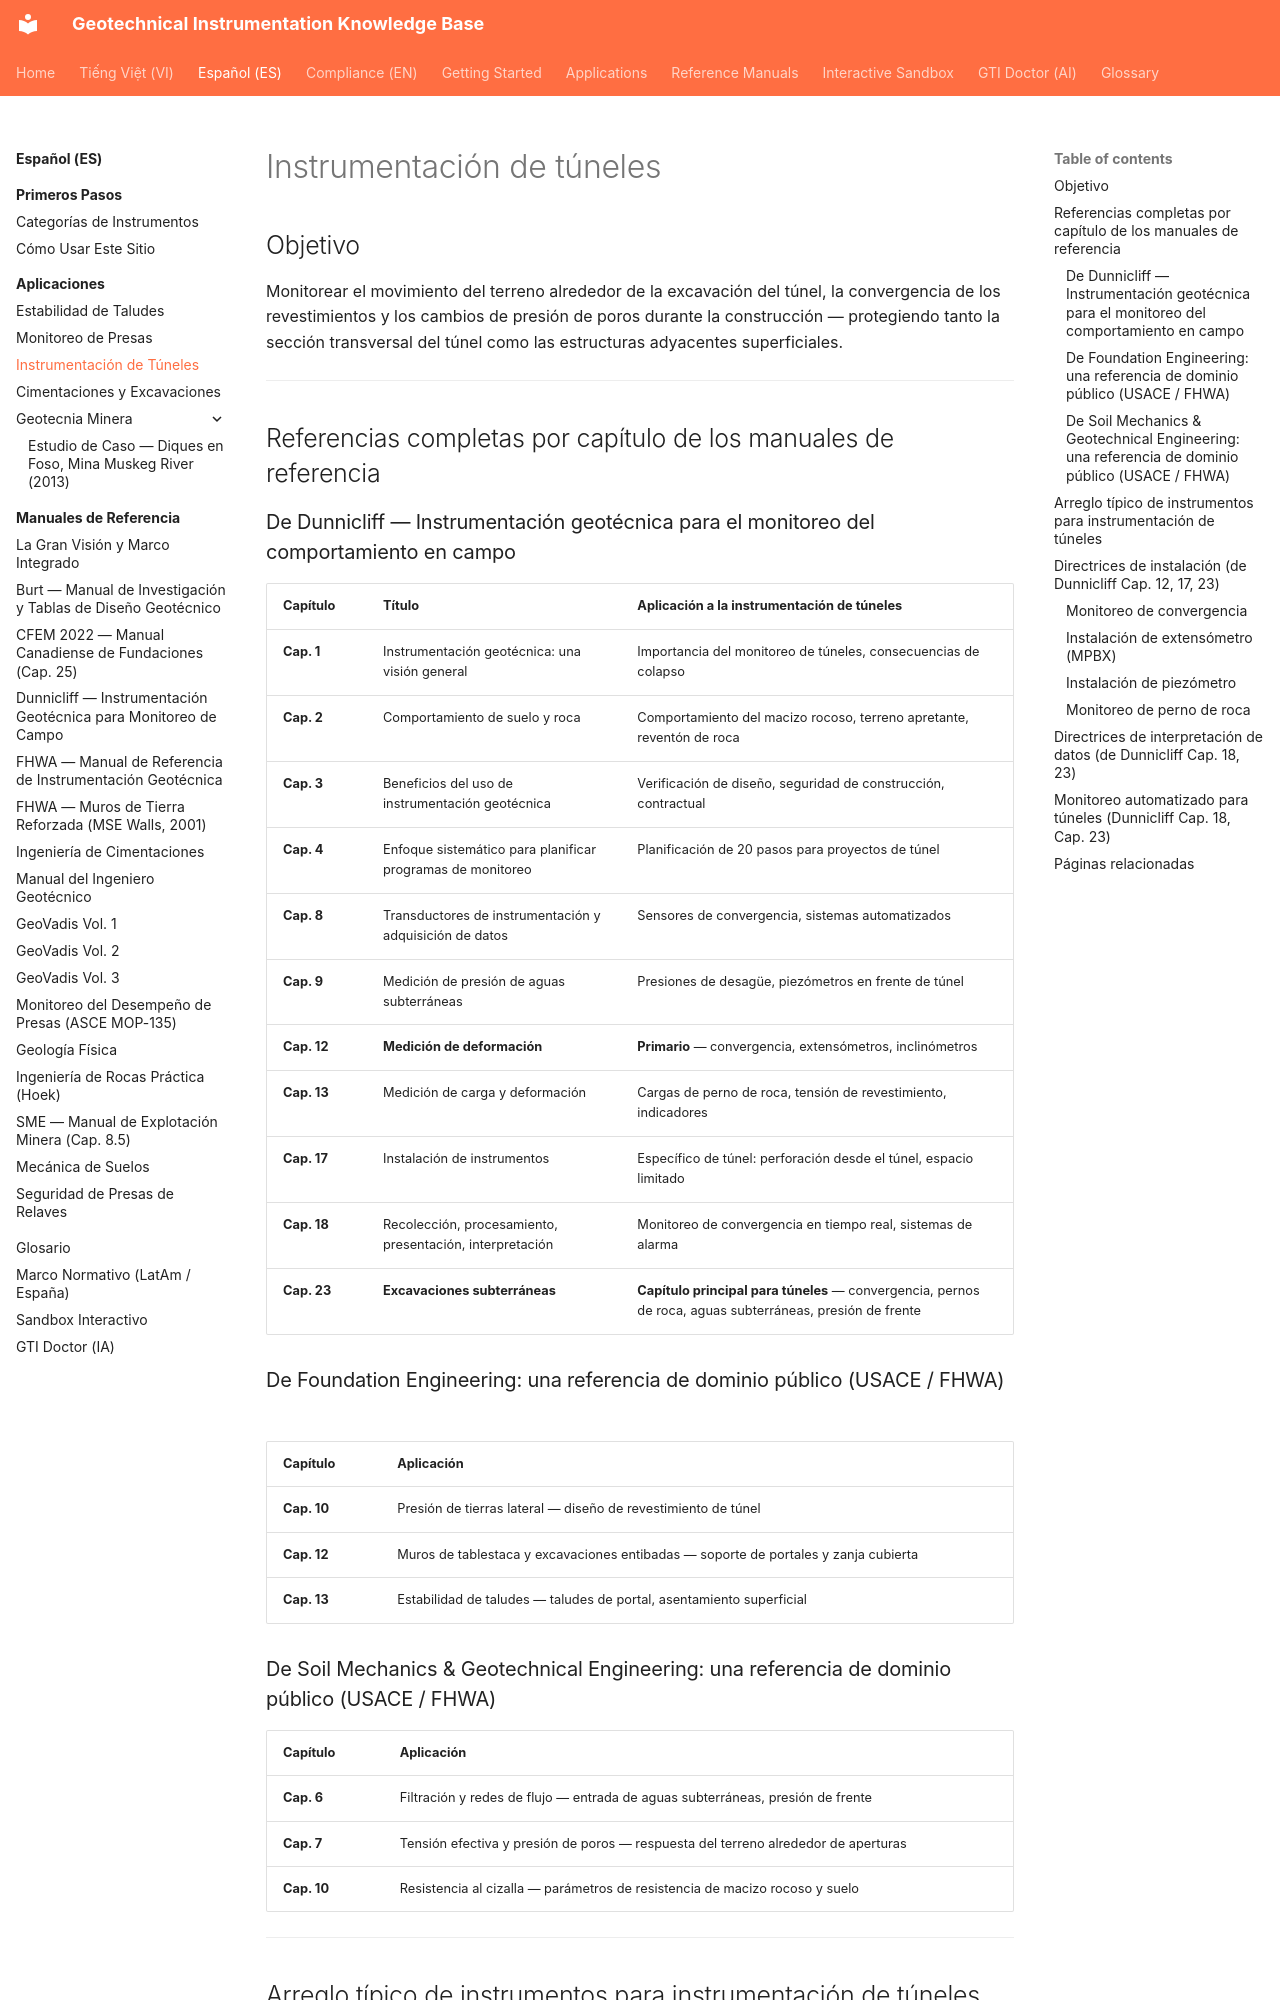

repository: geoinst/geoinst.github.io · page: es/applications/tunnels/index.html · generator: mkdocs

---
lang: es
lang_alt: applications/tunnels/
---

# Instrumentación de túneles

## Objetivo

Monitorear el movimiento del terreno alrededor de la excavación del túnel, la convergencia de los revestimientos y los cambios de presión de poros durante la construcción — protegiendo tanto la sección transversal del túnel como las estructuras adyacentes superficiales.

---

## Referencias completas por capítulo de los manuales de referencia

### De Dunnicliff — Instrumentación geotécnica para el monitoreo del comportamiento en campo
| Capítulo | Título | Aplicación a la instrumentación de túneles |
|---------|-------|----------------------------------------|
| **Cap. 1** | Instrumentación geotécnica: una visión general | Importancia del monitoreo de túneles, consecuencias de colapso |
| **Cap. 2** | Comportamiento de suelo y roca | Comportamiento del macizo rocoso, terreno apretante, reventón de roca |
| **Cap. 3** | Beneficios del uso de instrumentación geotécnica | Verificación de diseño, seguridad de construcción, contractual |
| **Cap. 4** | Enfoque sistemático para planificar programas de monitoreo | Planificación de 20 pasos para proyectos de túnel |
| **Cap. 8** | Transductores de instrumentación y adquisición de datos | Sensores de convergencia, sistemas automatizados |
| **Cap. 9** | Medición de presión de aguas subterráneas | Presiones de desagüe, piezómetros en frente de túnel |
| **Cap. 12** | **Medición de deformación** | **Primario** — convergencia, extensómetros, inclinómetros |
| **Cap. 13** | Medición de carga y deformación | Cargas de perno de roca, tensión de revestimiento, indicadores |
| **Cap. 17** | Instalación de instrumentos | Específico de túnel: perforación desde el túnel, espacio limitado |
| **Cap. 18** | Recolección, procesamiento, presentación, interpretación | Monitoreo de convergencia en tiempo real, sistemas de alarma |
| **Cap. 23** | **Excavaciones subterráneas** | **Capítulo principal para túneles** — convergencia, pernos de roca, aguas subterráneas, presión de frente |

### De Foundation Engineering: una referencia de dominio público (USACE / FHWA)
| Capítulo | Aplicación |
|---------|-------------|
| **Cap. 10** | Presión de tierras lateral — diseño de revestimiento de túnel |
| **Cap. 12** | Muros de tablestaca y excavaciones entibadas — soporte de portales y zanja cubierta |
| **Cap. 13** | Estabilidad de taludes — taludes de portal, asentamiento superficial |

### De Soil Mechanics & Geotechnical Engineering: una referencia de dominio público (USACE / FHWA)
| Capítulo | Aplicación |
|---------|-------------|
| **Cap. 6** | Filtración y redes de flujo — entrada de aguas subterráneas, presión de frente |
| **Cap. 7** | Tensión efectiva y presión de poros — respuesta del terreno alrededor de aperturas |
| **Cap. 10** | Resistencia al cizalla — parámetros de resistencia de macizo rocoso y suelo |

---
